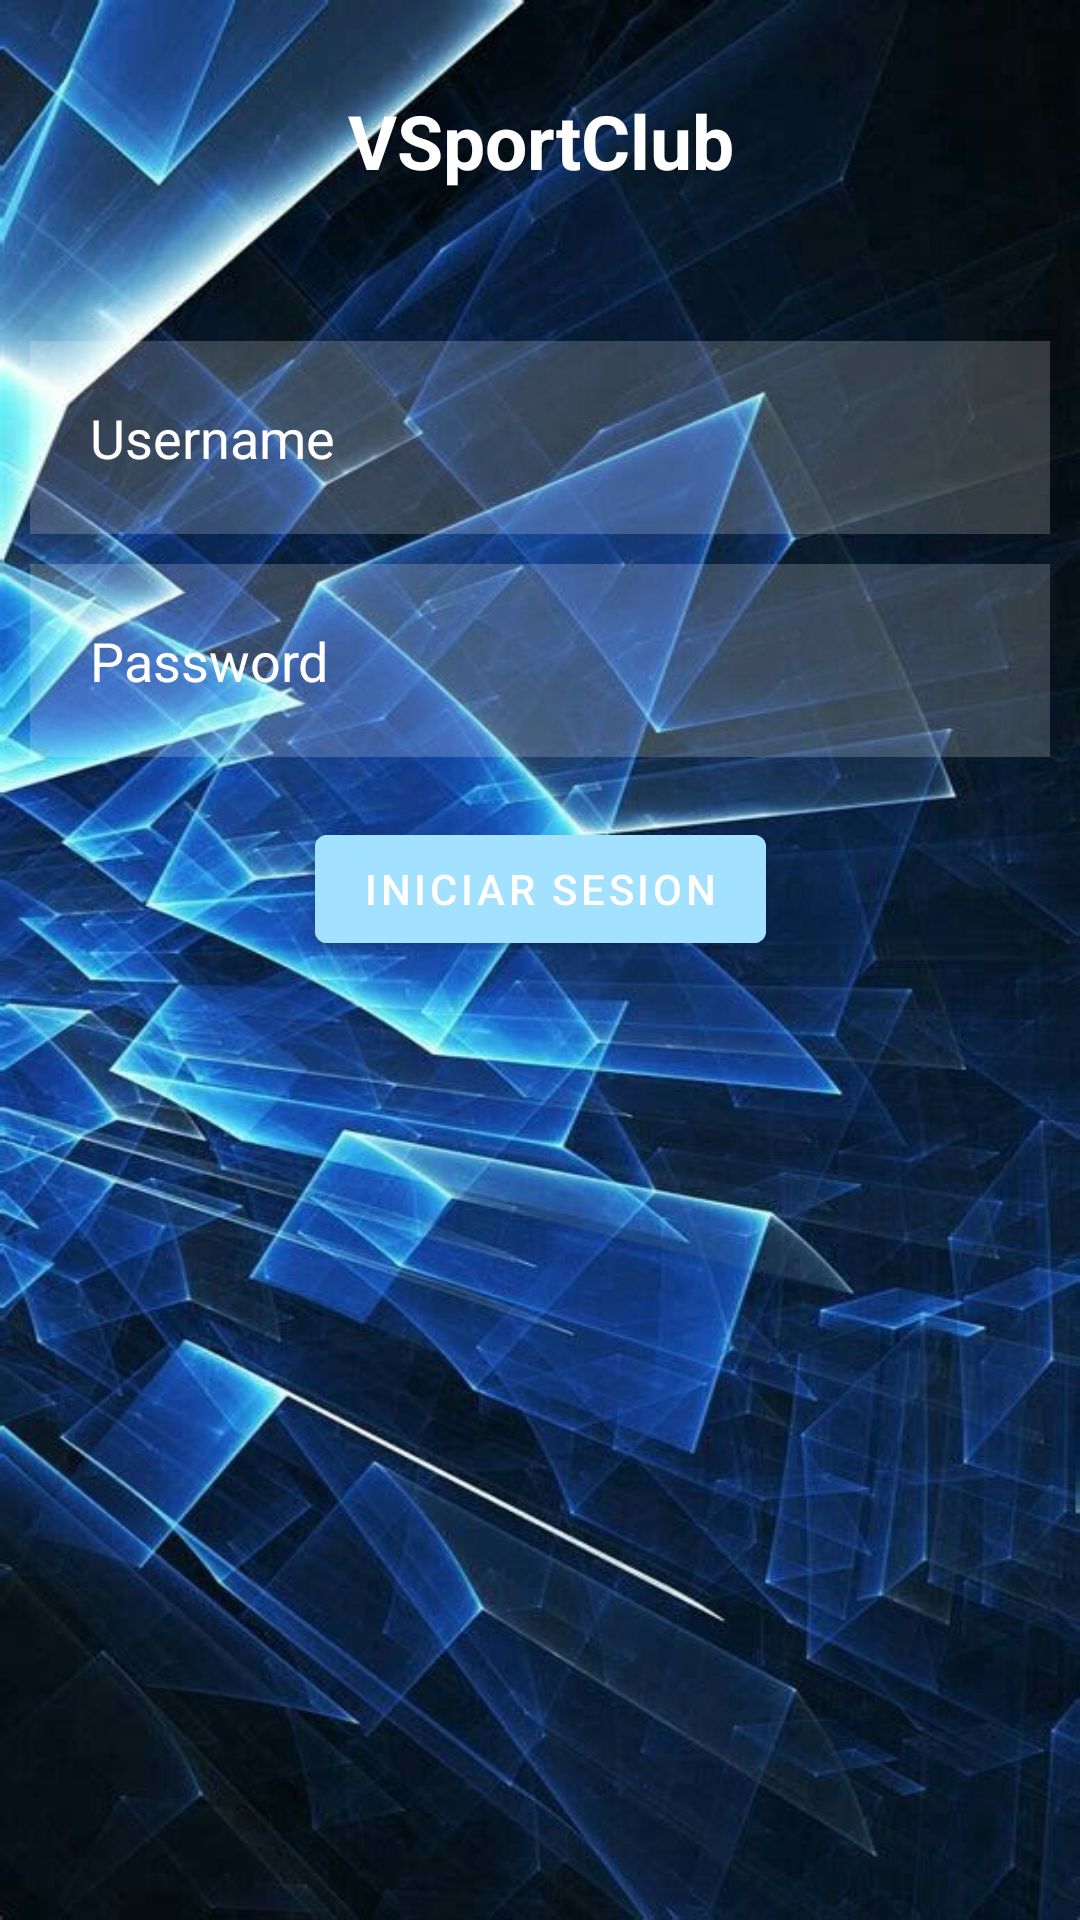

This screen was rendered from an Android layout file. Write that file and the resources it references.
<!-- AndroidManifest.xml: application theme Theme.ProyectoEmpresarial -->
<!-- res/layout/activity_login_administrador.xml -->
<?xml version="1.0" encoding="utf-8"?>
<androidx.constraintlayout.widget.ConstraintLayout xmlns:android="http://schemas.android.com/apk/res/android"
    xmlns:app="http://schemas.android.com/apk/res-auto"
    xmlns:tools="http://schemas.android.com/tools"
    android:layout_width="match_parent"
    android:layout_height="match_parent"
    android:background="@drawable/login"
    tools:context=".Login">

        <TextView
            app:layout_constraintTop_toTopOf="parent"
            android:layout_marginTop="30dp"
            android:layout_width="match_parent"
            android:layout_height="wrap_content"
            android:id="@+id/tvInicioSesion"
            android:text="VSportClub"
            android:textColor="@color/white"
            android:textSize="25dp"
            android:textStyle="bold"
            android:gravity="center"/>

        <EditText
            android:layout_width="match_parent"
            android:layout_height="wrap_content"
            android:id="@+id/etUsuario"
            android:background="#30ffffff"
            android:hint="Username"
            android:lines="1"
            android:inputType="text"
            app:layout_constraintTop_toBottomOf="@id/tvInicioSesion"
            android:layout_marginTop="50dp"
            android:layout_marginLeft="10dp"
            android:layout_marginRight="10dp"
            android:textColorHint="@color/white"
            android:textColor="@color/white"
            android:padding="20dp"
            android:drawableLeft="@drawable/user"
            android:drawablePadding="20dp"/>

        <EditText
            android:layout_width="match_parent"
            android:layout_height="wrap_content"
            android:id="@+id/etContrasenia"
            app:layout_constraintTop_toBottomOf="@id/etUsuario"
            android:background="#30ffffff"
            android:hint="Password"
            android:textColorHint="@color/white"
            android:textColor="@color/white"
            android:layout_margin="10dp"
            android:padding="20dp"
            android:drawableLeft="@drawable/pass"
            android:drawablePadding="20dp"
            android:inputType="textPassword"/>

        <com.google.android.material.button.MaterialButton
            android:layout_width="wrap_content"
            android:layout_height="wrap_content"
            android:id="@+id/btLogin"
            app:layout_constraintRight_toRightOf="parent"
            app:layout_constraintLeft_toLeftOf="parent"
            app:layout_constraintTop_toBottomOf="@id/etContrasenia"
            android:text="Iniciar Sesion"
            android:backgroundTint="#A2E1FF"
            android:layout_centerHorizontal="true"
            android:layout_margin="20dp" />

</androidx.constraintlayout.widget.ConstraintLayout>
<!-- resources referenced by this layout -->
<resources>
  <!-- drawable login: jpeg bitmap (drawable, 79427 bytes) -->
  <style name="Theme.ProyectoEmpresarial" parent="Theme.MaterialComponents.Light.DarkActionBar">
          
          <item name="colorPrimary">#629CFB</item>
          <item name="colorPrimaryVariant">@color/purple_700</item>
          <item name="colorOnPrimary">@color/white</item>
          
          <item name="colorSecondary">@color/teal_200</item>
          <item name="colorSecondaryVariant">@color/teal_700</item>
          <item name="colorOnSecondary">@color/black</item>
          
          <item name="android:statusBarColor" tools:targetApi="l">?attr/colorPrimaryVariant</item>
          
      </style>
  <!-- not gathered from this repository: default colours our renderer supplied (Android Studio template values) -->
  <color name="purple_700">#FF3700B3</color>
  <color name="teal_200">#FF03DAC5</color>
  <color name="teal_700">#FF018786</color>
  <color name="black">#FF000000</color>
  <color name="white">#FFFFFFFF</color>
</resources>
